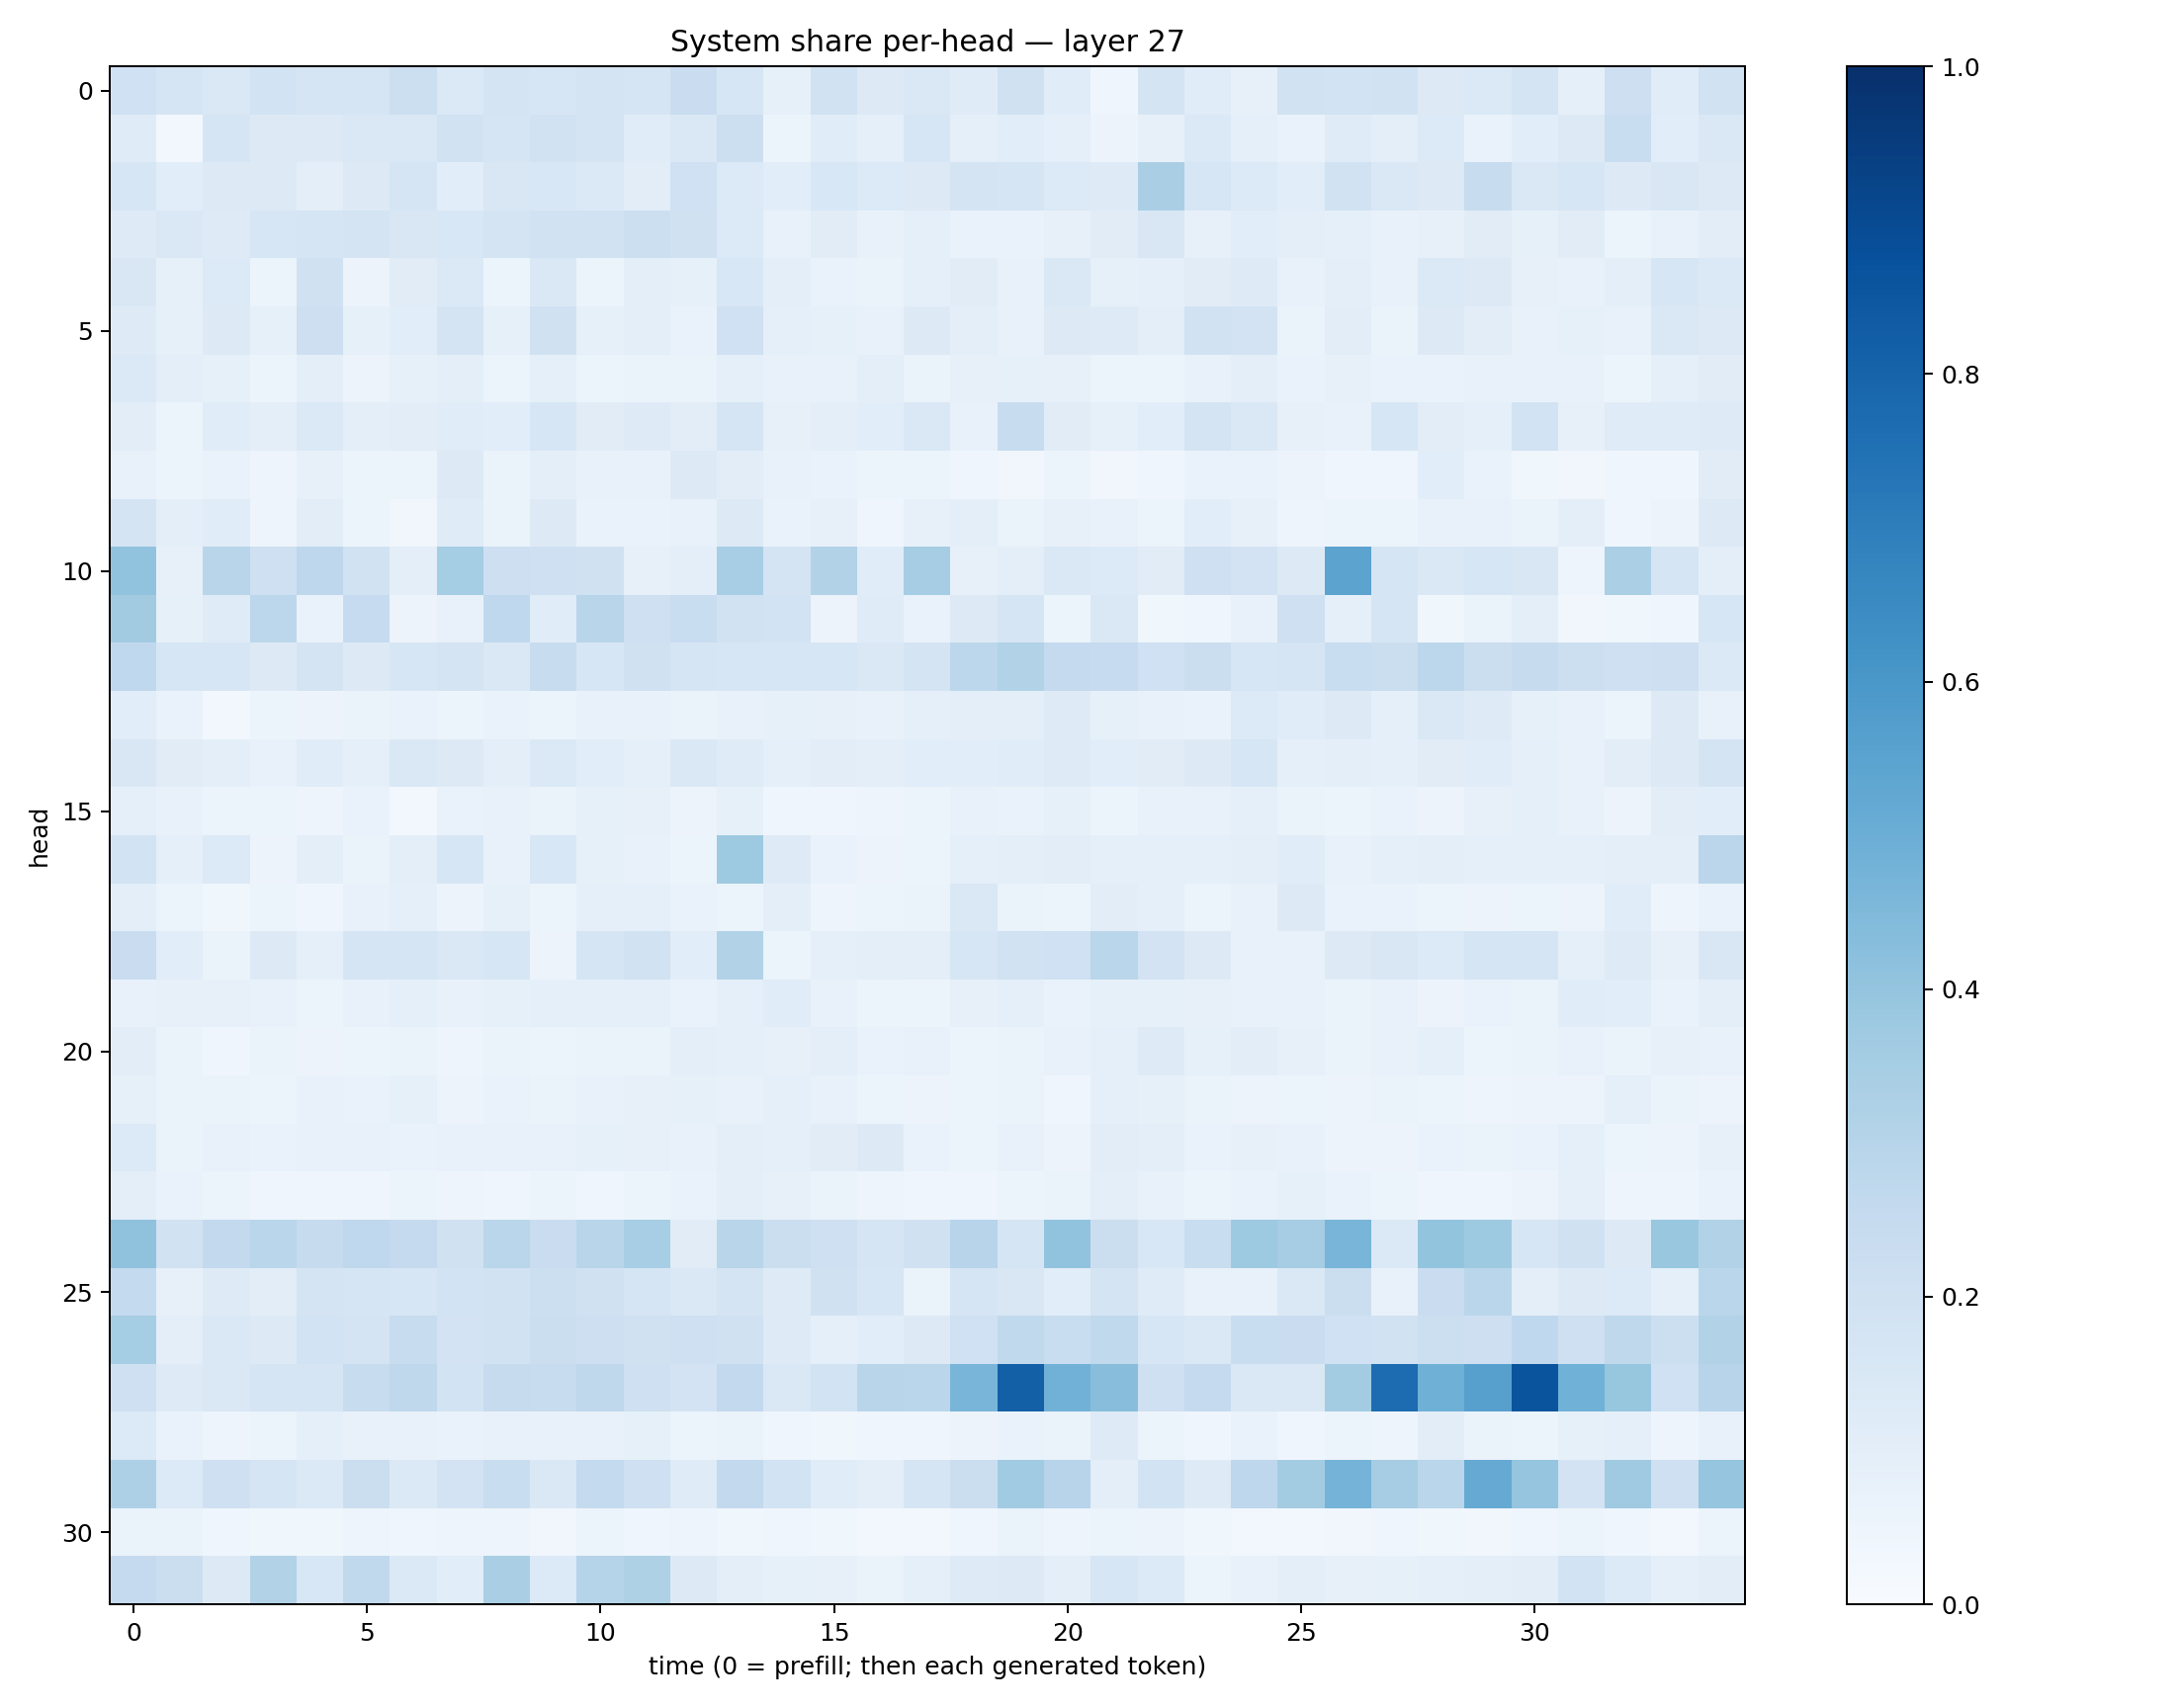

The table this chart was drawn from, first rows:
0.2000521, 0.17143719, 0.14529599, 0.18669179, 0.1690613, 0.17144297, 0.21860892, 0.13738178, 0.17380032, 0.1566699, 0.17710641, 0.1645732, 0.22669062, 0.15749423, 0.08260814, 0.18985818, 0.1275957, 0.14587839, 0.11836178, 0.19857462, 0.116518974, 0.046477888, 0.17424622, 0.11628486
0.1181, 0.02794, 0.1666, 0.1311, 0.132, 0.1432, 0.1416, 0.1902, 0.1657, 0.19, 0.1751, 0.1139, 0.1458, 0.2173, 0.05149, 0.114, 0.0874, 0.1577, 0.08697, 0.1072, 0.09372, 0.05841, 0.08064, 0.1392
0.1621, 0.1093, 0.1297, 0.1267, 0.09999, 0.1312, 0.1691, 0.1081, 0.151, 0.1529, 0.1381, 0.1031, 0.2005, 0.1343, 0.1082, 0.1535, 0.1329, 0.1284, 0.177, 0.1676, 0.1351, 0.1222, 0.3394, 0.1622
0.1228, 0.1482, 0.1216, 0.1601, 0.1711, 0.1739, 0.1488, 0.154, 0.1778, 0.1905, 0.1951, 0.216, 0.1977, 0.1332, 0.0708, 0.1095, 0.07543, 0.08598, 0.07028, 0.06677, 0.07837, 0.112, 0.1489, 0.07839
0.1518, 0.083, 0.1341, 0.06132, 0.1959, 0.0575, 0.1119, 0.14, 0.05926, 0.1461, 0.06197, 0.09915, 0.08347, 0.1528, 0.09776, 0.06927, 0.06501, 0.08904, 0.1099, 0.07718, 0.1455, 0.08538, 0.08725, 0.1126
0.1249, 0.08335, 0.129, 0.08559, 0.213, 0.08207, 0.108, 0.1735, 0.08417, 0.196, 0.08363, 0.1014, 0.06857, 0.1995, 0.08932, 0.08302, 0.07186, 0.1297, 0.09716, 0.07634, 0.1314, 0.1229, 0.09926, 0.1913
0.138, 0.09883, 0.08245, 0.05384, 0.09742, 0.05848, 0.08353, 0.09844, 0.06067, 0.09144, 0.06247, 0.06394, 0.06634, 0.08976, 0.07364, 0.07153, 0.09907, 0.06259, 0.08138, 0.08469, 0.07873, 0.06008, 0.05411, 0.07731
0.1018, 0.05957, 0.1167, 0.09405, 0.1388, 0.09958, 0.1026, 0.1159, 0.1078, 0.1564, 0.1108, 0.1215, 0.103, 0.1697, 0.08154, 0.09557, 0.1058, 0.1458, 0.07292, 0.239, 0.1105, 0.08232, 0.1069, 0.173
0.0774, 0.05185, 0.06649, 0.05028, 0.07974, 0.06133, 0.0605, 0.1251, 0.0657, 0.09919, 0.0712, 0.07052, 0.1267, 0.1031, 0.07518, 0.06923, 0.05285, 0.06229, 0.04516, 0.03272, 0.05452, 0.03331, 0.04386, 0.06881
0.1777, 0.09402, 0.1154, 0.05041, 0.1035, 0.05305, 0.03234, 0.1177, 0.06272, 0.1266, 0.06872, 0.07004, 0.07586, 0.1282, 0.06817, 0.07815, 0.0466, 0.08042, 0.09666, 0.06425, 0.07815, 0.07419, 0.06203, 0.1082
0.4054, 0.08009, 0.2896, 0.2037, 0.2751, 0.1945, 0.09638, 0.3535, 0.2122, 0.2078, 0.1985, 0.08138, 0.0956, 0.3439, 0.1758, 0.311, 0.1167, 0.3493, 0.07981, 0.1015, 0.1439, 0.1345, 0.1094, 0.2104
0.3597, 0.08327, 0.1174, 0.278, 0.06824, 0.2499, 0.05578, 0.07389, 0.2664, 0.115, 0.291, 0.2075, 0.2312, 0.1877, 0.1845, 0.05635, 0.121, 0.06851, 0.1326, 0.1649, 0.05085, 0.1443, 0.0362, 0.04502
0.2678, 0.1624, 0.1612, 0.1327, 0.1744, 0.1313, 0.1591, 0.1769, 0.1426, 0.2382, 0.1563, 0.1965, 0.1685, 0.162, 0.1586, 0.1621, 0.148, 0.1777, 0.2778, 0.3141, 0.2507, 0.2495, 0.2014, 0.2242
0.1061, 0.06927, 0.02885, 0.05127, 0.05734, 0.06586, 0.06761, 0.05247, 0.06805, 0.05148, 0.07256, 0.07633, 0.06411, 0.07653, 0.08391, 0.07853, 0.07047, 0.08897, 0.09987, 0.09391, 0.1227, 0.08404, 0.07682, 0.06823
0.15, 0.1113, 0.09867, 0.07761, 0.1148, 0.09232, 0.1484, 0.1268, 0.09863, 0.1396, 0.1058, 0.09251, 0.1414, 0.1178, 0.09215, 0.1049, 0.09923, 0.1072, 0.1068, 0.1139, 0.1224, 0.1074, 0.1115, 0.1271
0.0878, 0.07435, 0.06036, 0.05215, 0.04781, 0.06734, 0.02818, 0.06672, 0.0733, 0.06508, 0.08348, 0.08118, 0.05496, 0.08565, 0.04369, 0.03929, 0.05041, 0.0612, 0.07775, 0.06942, 0.08411, 0.05263, 0.07655, 0.07069
0.1856, 0.09211, 0.1361, 0.05499, 0.09613, 0.06631, 0.1001, 0.1571, 0.07304, 0.1557, 0.08391, 0.07475, 0.06248, 0.3745, 0.1233, 0.06648, 0.05677, 0.053, 0.09132, 0.1011, 0.1025, 0.09273, 0.09194, 0.0874
0.09847, 0.06114, 0.03539, 0.0513, 0.04591, 0.07772, 0.09078, 0.05756, 0.08281, 0.05406, 0.08665, 0.08712, 0.07018, 0.06156, 0.09397, 0.04976, 0.06175, 0.06559, 0.1408, 0.06619, 0.05217, 0.1037, 0.09257, 0.06241
0.2297, 0.1068, 0.06307, 0.1312, 0.09311, 0.1664, 0.1693, 0.144, 0.1623, 0.05608, 0.1712, 0.1953, 0.1055, 0.3088, 0.06202, 0.08997, 0.09611, 0.09756, 0.1595, 0.1942, 0.2, 0.2853, 0.1809, 0.1311
0.07461, 0.07878, 0.07995, 0.07204, 0.05887, 0.07774, 0.08878, 0.07154, 0.08317, 0.0894, 0.09034, 0.09115, 0.0699, 0.08928, 0.1133, 0.07461, 0.06021, 0.0544, 0.08144, 0.09331, 0.06961, 0.08572, 0.0854, 0.08094
0.1049, 0.06534, 0.04176, 0.0651, 0.05649, 0.06008, 0.06298, 0.04987, 0.0626, 0.05215, 0.06547, 0.06511, 0.09653, 0.08992, 0.07932, 0.1008, 0.06944, 0.07228, 0.05941, 0.06258, 0.07755, 0.08647, 0.123, 0.08246
0.08474, 0.06413, 0.06273, 0.05956, 0.07588, 0.06818, 0.08287, 0.05535, 0.06789, 0.06496, 0.07229, 0.07935, 0.08442, 0.07747, 0.08823, 0.0716, 0.05223, 0.05674, 0.05113, 0.06362, 0.04218, 0.0935, 0.08553, 0.06505
0.1355, 0.06428, 0.07235, 0.06849, 0.07093, 0.07358, 0.06894, 0.07147, 0.07411, 0.0743, 0.0831, 0.08162, 0.07611, 0.1005, 0.09187, 0.1094, 0.132, 0.06928, 0.0599, 0.0725, 0.05835, 0.1049, 0.09525, 0.06966
0.09607, 0.06951, 0.05878, 0.04561, 0.04405, 0.04285, 0.05137, 0.04917, 0.04272, 0.05211, 0.04566, 0.05245, 0.06735, 0.09961, 0.08077, 0.06513, 0.05064, 0.04439, 0.04646, 0.05447, 0.06536, 0.09531, 0.07077, 0.06065
0.4097, 0.1937, 0.258, 0.2856, 0.2426, 0.2693, 0.2511, 0.1978, 0.2878, 0.229, 0.2914, 0.3452, 0.1129, 0.2926, 0.2236, 0.2053, 0.166, 0.1959, 0.2948, 0.1647, 0.4041, 0.2231, 0.1535, 0.2329
0.2547, 0.0814, 0.1248, 0.1054, 0.1786, 0.1718, 0.1629, 0.1869, 0.1889, 0.2174, 0.1979, 0.1694, 0.144, 0.1792, 0.1222, 0.1966, 0.16, 0.06355, 0.1674, 0.1491, 0.1067, 0.1753, 0.1186, 0.07661
0.3543, 0.09704, 0.148, 0.1261, 0.1861, 0.179, 0.2357, 0.1827, 0.1941, 0.223, 0.2146, 0.1964, 0.2049, 0.1958, 0.1222, 0.0869, 0.1073, 0.13, 0.1997, 0.2622, 0.2311, 0.2622, 0.1572, 0.1452
0.2086, 0.1242, 0.1423, 0.1713, 0.1713, 0.2368, 0.2722, 0.1857, 0.2427, 0.2368, 0.2733, 0.2038, 0.181, 0.2596, 0.1465, 0.185, 0.2893, 0.2888, 0.4661, 0.8147, 0.4833, 0.428, 0.2097, 0.2508
0.1335, 0.06722, 0.05002, 0.06211, 0.08627, 0.07066, 0.07273, 0.0696, 0.07371, 0.07714, 0.0767, 0.0831, 0.05885, 0.06418, 0.0432, 0.03582, 0.04135, 0.04071, 0.05553, 0.06871, 0.06313, 0.1234, 0.0543, 0.04647
0.3252, 0.1345, 0.2058, 0.1646, 0.1368, 0.2204, 0.1386, 0.1802, 0.2316, 0.1424, 0.2575, 0.2042, 0.1205, 0.2604, 0.1848, 0.1155, 0.09578, 0.1679, 0.2212, 0.3662, 0.293, 0.09824, 0.1874, 0.1234
0.06261, 0.06337, 0.0443, 0.03752, 0.03865, 0.04725, 0.04564, 0.04771, 0.05043, 0.03413, 0.05132, 0.04603, 0.04783, 0.03679, 0.04117, 0.03792, 0.02841, 0.0236, 0.03929, 0.06342, 0.04867, 0.05961, 0.05489, 0.03649
0.2504, 0.2191, 0.131, 0.3127, 0.156, 0.2629, 0.137, 0.1056, 0.3383, 0.1359, 0.3021, 0.3207, 0.1292, 0.1011, 0.08516, 0.07984, 0.06599, 0.08614, 0.1223, 0.1267, 0.1015, 0.1572, 0.1328, 0.05977
